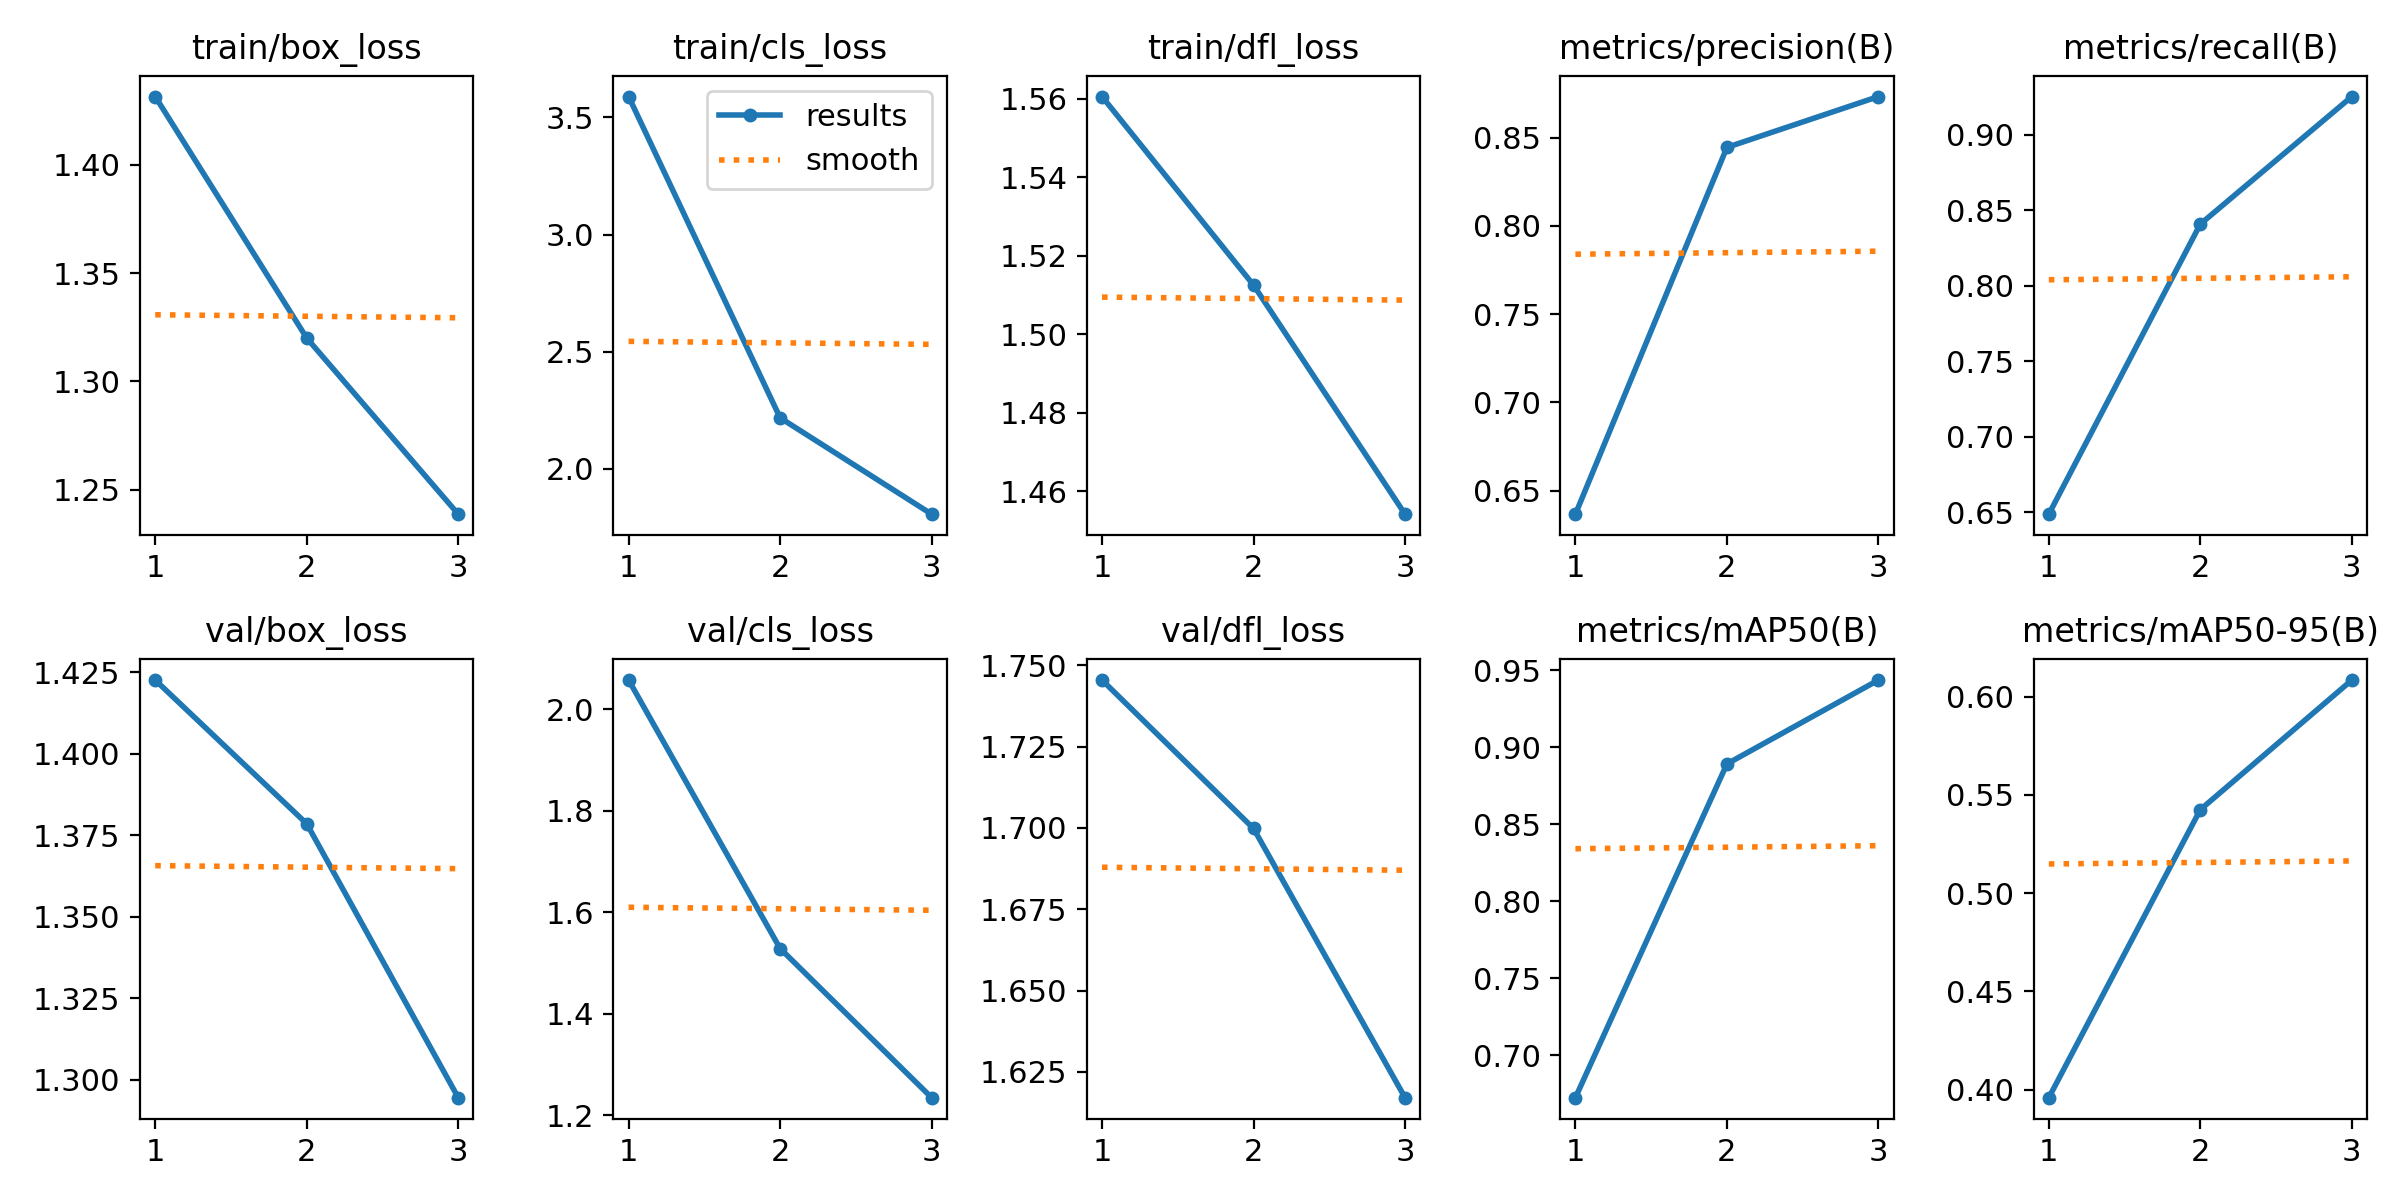

Values plotted in this chart, from the file beside it:
epoch, time, train/box_loss, train/cls_loss, train/dfl_loss, metrics/precision(B), metrics/recall(B), metrics/mAP50(B), metrics/mAP50-95(B), val/box_loss, val/cls_loss, val/dfl_loss, lr/pg0, lr/pg1, lr/pg2
1, 3205, 1.431, 3.589, 1.56, 0.6367, 0.6489, 0.6723, 0.3959, 1.423, 2.057, 1.745, 8.32248e-05, 8.32248e-05, 8.32248e-05
2, 6395, 1.32, 2.218, 1.512, 0.8444, 0.841, 0.8891, 0.5425, 1.378, 1.529, 1.7, 0.0001116, 0.0001116, 0.0001116
3, 9598, 1.239, 1.807, 1.454, 0.8732, 0.9254, 0.9436, 0.6085, 1.294, 1.235, 1.617, 8.49631e-05, 8.49631e-05, 8.49631e-05
